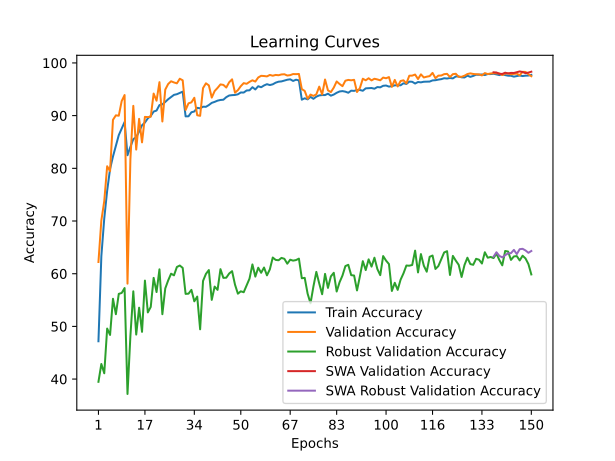

The table this chart was drawn from, first rows:
time; train_accuracy; train_loss; valid_accuracy; valid_loss; valid_accuracy_robust; valid_accuracy_swa; valid_accuracy_robust_swa
26,7235; 47,1759; 1,6753; 62,2222; 1,4278; 39,4828; 62,2222; 39,4828
74,8304; 63,3194; 1,3290; 70,0926; 1,2086; 42,8621; 70,0926; 42,8621
121,1547; 70,4722; 1,1796; 73,7778; 1,1247; 41,1034; 73,7778; 41,1034
151,9815; 75,7500; 1,0704; 80,3889; 1,0530; 49,5862; 80,3889; 49,5862
175,5493; 79,8750; 0,9805; 79,4630; 1,1115; 48,3793; 79,4630; 48,3793
219,1116; 82,2407; 0,9229; 89,2037; 0,8195; 55,2414; 89,2037; 55,2414
265,1530; 84,2685; 0,8777; 90,0556; 0,7842; 52,3103; 90,0556; 52,3103
291,7594; 86,2963; 0,8289; 89,9815; 0,7753; 56,1724; 89,9815; 56,1724
342,5375; 87,5602; 0,7994; 92,7593; 0,7143; 56,3448; 92,7593; 56,3448
372,2845; 88,7870; 0,7758; 93,9074; 0,6988; 57,2759; 93,9074; 57,2759
403,0902; 82,4861; 0,9172; 58,1111; 1,7110; 37,1724; 58,1111; 37,1724
427,8213; 84,0648; 0,8808; 81,7593; 0,9858; 48,2069; 81,7593; 48,2069
468,3837; 85,5370; 0,8468; 91,8519; 0,7290; 56,6552; 91,8519; 56,6552
501,5329; 85,9259; 0,8333; 83,5556; 0,9286; 48,4483; 83,5556; 48,4483
531,3297; 86,9815; 0,8151; 89,3889; 0,8191; 53,5517; 89,3889; 53,5517
619,2481; 88,1667; 0,7902; 84,9259; 0,8938; 48,9655; 84,9259; 48,9655
650,0126; 88,6944; 0,7714; 89,7593; 0,8031; 58,6897; 89,7593; 58,6897
733,7237; 89,4861; 0,7526; 89,7222; 0,7869; 52,6552; 89,7222; 52,6552
777,1406; 89,9398; 0,7418; 89,7963; 0,8002; 53,6897; 89,7963; 53,6897
820,9317; 90,7685; 0,7235; 94,1852; 0,6992; 59,2069; 94,1852; 59,2069
895,9137; 90,9630; 0,7156; 92,8333; 0,7202; 56,5172; 92,8333; 56,5172
972,4022; 92,0046; 0,6950; 96,3519; 0,6377; 60,8276; 96,3519; 60,8276
1057,3816; 92,1435; 0,6896; 88,8889; 0,8083; 52,3103; 88,8889; 52,3103
1120,6665; 92,6019; 0,6779; 94,9444; 0,6578; 57,2069; 94,9444; 57,2069
1172,7643; 93,1111; 0,6684; 96,0000; 0,6361; 58,7241; 96,0000; 58,7241
1235,1308; 93,5093; 0,6589; 96,5185; 0,6295; 60,0000; 96,5185; 60,0000
1283,1260; 93,9398; 0,6493; 96,2963; 0,6317; 59,6897; 96,2963; 59,6897
1354,4905; 94,0648; 0,6434; 96,1296; 0,6367; 61,2759; 96,1296; 61,2759
1418,4269; 94,3148; 0,6408; 97,0000; 0,6175; 61,5517; 97,0000; 61,5517
1500,9338; 94,5509; 0,6365; 96,7037; 0,6215; 61,1034; 96,7037; 61,1034
1553,8377; 89,8611; 0,7430; 91,0741; 0,7331; 56,1724; 91,0741; 56,1724
1609,4093; 89,8750; 0,7392; 92,3333; 0,7170; 56,2069; 92,3333; 56,2069
1678,9126; 90,6389; 0,7275; 92,5185; 0,7073; 56,9310; 92,5185; 56,9310
1751,9145; 90,7870; 0,7224; 93,3889; 0,6970; 54,7586; 93,3889; 54,7586
1811,7891; 91,4815; 0,7083; 90,0741; 0,7856; 55,6552; 90,0741; 55,6552
1876,0837; 91,3843; 0,7066; 89,9630; 0,7956; 49,4483; 89,9630; 49,4483
1914,8723; 91,6944; 0,7001; 95,2222; 0,6696; 58,6207; 95,2222; 58,6207
1950,0216; 91,6759; 0,6955; 96,1296; 0,6611; 59,9655; 96,1296; 59,9655
2023,4847; 92,0046; 0,6935; 95,7407; 0,6376; 60,6897; 95,7407; 60,6897
2105,3071; 92,4213; 0,6809; 93,4259; 0,7050; 55,0345; 93,4259; 55,0345
2202,6891; 92,6111; 0,6757; 94,6667; 0,6663; 57,5517; 94,6667; 57,5517
2246,2754; 92,8426; 0,6689; 95,2593; 0,6483; 56,9310; 95,2593; 56,9310
2315,7081; 92,9722; 0,6683; 95,9259; 0,6464; 60,8621; 95,9259; 60,8621
2356,9288; 93,0185; 0,6646; 95,8333; 0,6332; 59,2069; 95,8333; 59,2069
2404,8410; 93,5046; 0,6592; 95,3333; 0,6338; 59,2414; 95,3333; 59,2414
2467,6587; 93,8194; 0,6506; 96,3333; 0,6322; 60,0345; 96,3333; 60,0345
2505,3348; 93,8889; 0,6465; 96,8889; 0,6114; 60,4828; 96,8889; 60,4828
2568,5415; 93,9213; 0,6456; 94,3519; 0,6773; 57,9310; 94,3519; 57,9310
2599,4806; 94,0463; 0,6421; 94,8333; 0,6835; 56,2069; 94,8333; 56,2069
2642,7700; 94,3935; 0,6342; 95,5926; 0,6413; 56,6552; 95,5926; 56,6552
2719,2969; 94,3796; 0,6323; 96,1667; 0,6316; 56,4828; 96,1667; 56,4828
2808,0015; 94,7731; 0,6264; 96,0370; 0,6357; 57,7586; 96,0370; 57,7586
2882,0769; 94,8056; 0,6235; 96,4074; 0,6255; 59,0690; 96,4074; 59,0690
2941,9759; 95,3935; 0,6152; 96,7037; 0,6203; 61,7586; 96,7037; 61,7586
2974,3906; 94,9676; 0,6186; 96,4630; 0,6252; 59,4483; 96,4630; 59,4483
3049,8737; 95,5833; 0,6074; 97,2407; 0,5977; 61,1379; 97,2407; 61,1379
3117,3510; 95,3843; 0,6118; 97,5556; 0,5931; 60,1724; 97,5556; 60,1724
3202,8967; 95,7269; 0,6064; 97,5185; 0,6031; 61,1724; 97,5185; 61,1724
3276,3508; 95,9676; 0,6011; 97,4444; 0,5934; 59,6897; 97,4444; 59,6897
3319,1919; 95,8009; 0,6012; 97,7222; 0,5912; 60,8276; 97,7222; 60,8276
... 90 more rows
